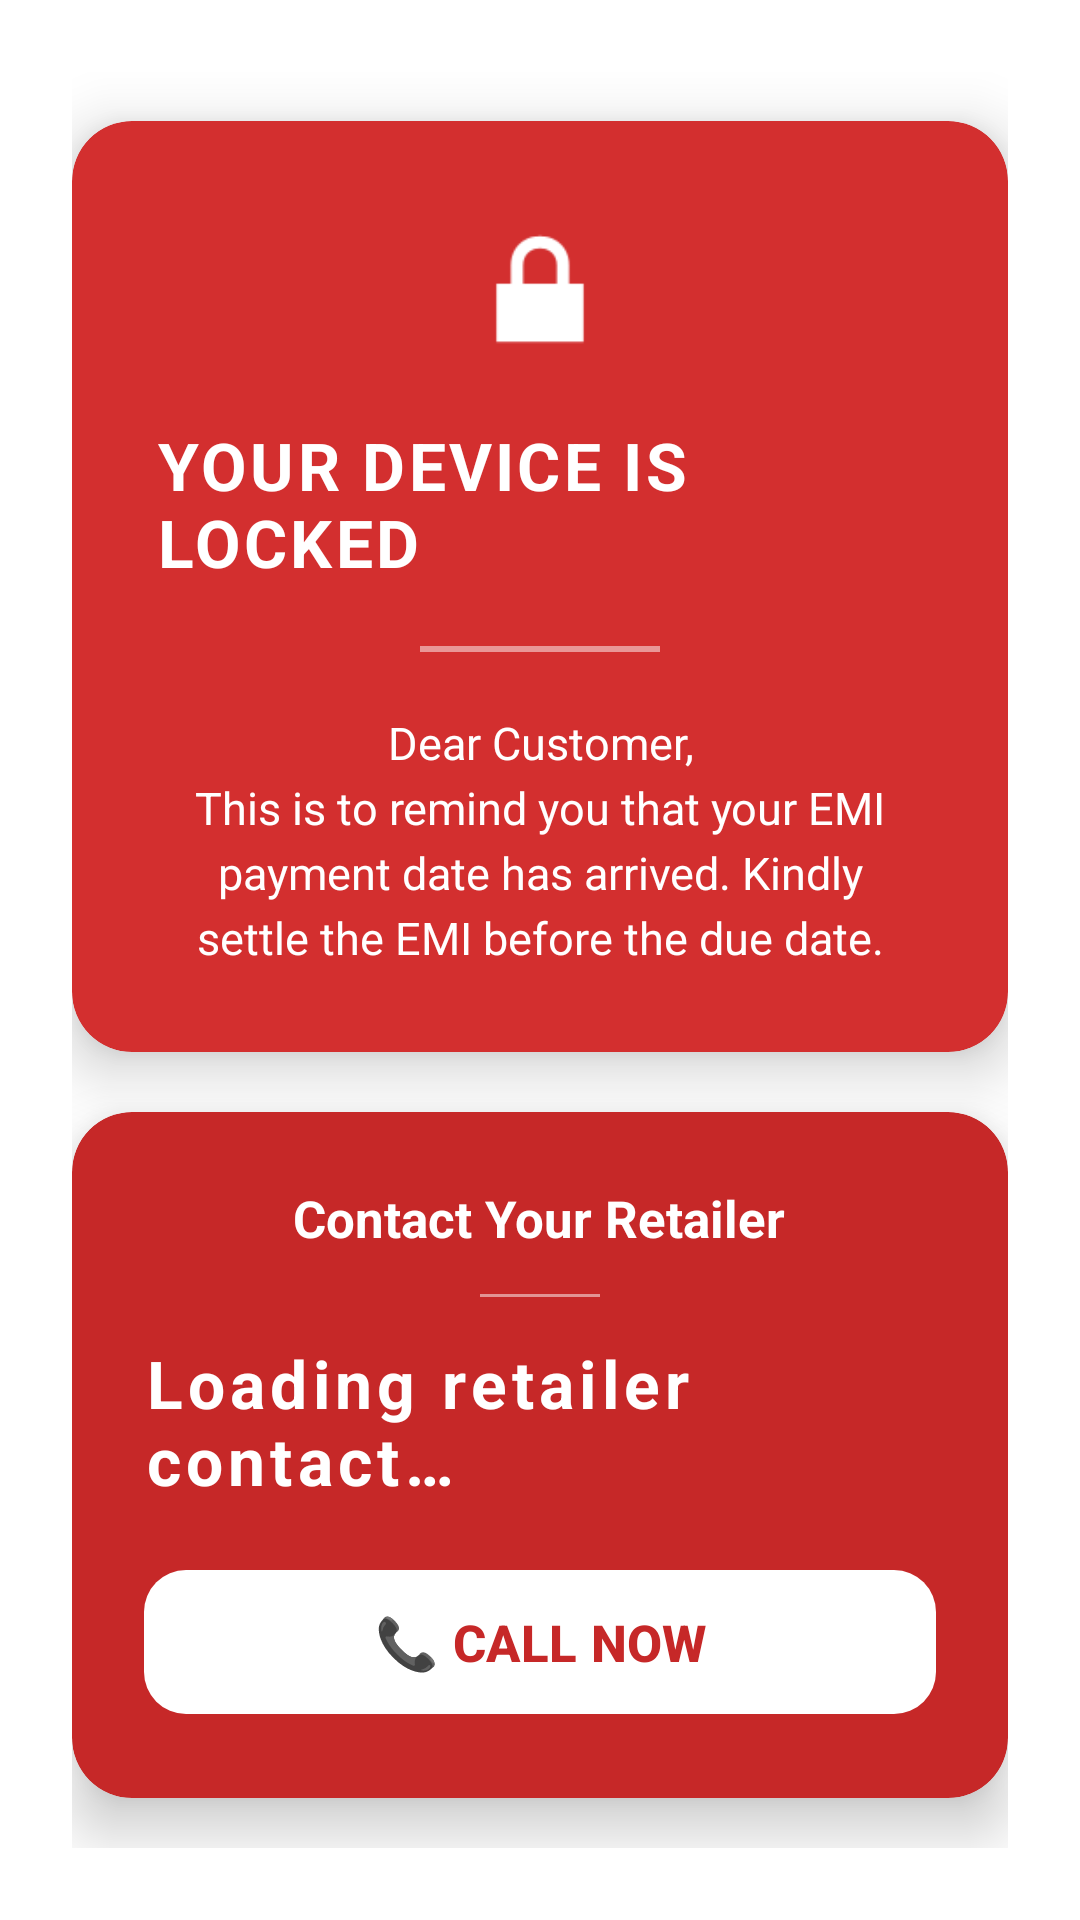

Produce the Android XML layout that renders to this screen, including the resource entries it uses.
<!-- AndroidManifest.xml: activity theme Theme.LockApk.FullScreen -->
<!-- res/layout/activity_lock_screen.xml -->
<?xml version="1.0" encoding="utf-8"?>
<RelativeLayout xmlns:android="http://schemas.android.com/apk/res/android"
    xmlns:app="http://schemas.android.com/apk/res-auto"
    xmlns:tools="http://schemas.android.com/tools"
    android:layout_width="match_parent"
    android:layout_height="match_parent"
    android:background="#FFFFFF"
    tools:context=".LockScreenActivity">

    
    <ScrollView
        android:layout_width="match_parent"
        android:layout_height="match_parent"
        android:fillViewport="true">

        <LinearLayout
            android:layout_width="match_parent"
            android:layout_height="wrap_content"
            android:orientation="vertical"
            android:gravity="center_horizontal"
            android:padding="24dp">

            
            <View
                android:layout_width="0dp"
                android:layout_height="0dp"
                android:layout_weight="1" />

            
            <androidx.cardview.widget.CardView
                android:layout_width="match_parent"
                android:layout_height="wrap_content"
                app:cardCornerRadius="20dp"
                app:cardElevation="12dp"
                app:cardBackgroundColor="#D32F2F">

                <LinearLayout
                    android:layout_width="match_parent"
                    android:layout_height="wrap_content"
                    android:orientation="vertical"
                    android:padding="28dp"
                    android:gravity="center_horizontal">

                    
                    <ImageView
                        android:layout_width="56dp"
                        android:layout_height="56dp"
                        android:src="@android:drawable/ic_lock_lock"
                        app:tint="@android:color/white"
                        android:contentDescription="Lock icon" />

                    
                    <TextView
                        android:layout_width="wrap_content"
                        android:layout_height="wrap_content"
                        android:layout_marginTop="16dp"
                        android:text="@string/your_device_is_locked"
                        android:textColor="@android:color/white"
                        android:textSize="22sp"
                        android:textStyle="bold"
                        android:letterSpacing="0.05" />



                    
                    <View
                        android:layout_width="80dp"
                        android:layout_height="2dp"
                        android:layout_marginTop="20dp"
                        android:background="#80FFFFFF" />

                    
                    <TextView
                        android:layout_width="wrap_content"
                        android:layout_height="wrap_content"
                        android:layout_marginTop="20dp"
                        android:text="@string/lock_message_english"
                        android:textAlignment="center"
                        android:textColor="#FFFFFF"
                        android:textSize="15sp"
                        android:lineSpacingExtra="4dp" />



                </LinearLayout>
            </androidx.cardview.widget.CardView>

            
            <View
                android:layout_width="0dp"
                android:layout_height="20dp" />

            
            <androidx.cardview.widget.CardView
                android:layout_width="match_parent"
                android:layout_height="wrap_content"
                app:cardCornerRadius="20dp"
                app:cardElevation="12dp"
                app:cardBackgroundColor="#C62828">

                <LinearLayout
                    android:layout_width="match_parent"
                    android:layout_height="wrap_content"
                    android:orientation="vertical"
                    android:padding="24dp"
                    android:gravity="center_horizontal">

                    
                    <TextView
                        android:layout_width="wrap_content"
                        android:layout_height="wrap_content"
                        android:text="@string/contact_retailer"
                        android:textColor="@android:color/white"
                        android:textSize="17sp"
                        android:textStyle="bold" />



                    
                    <View
                        android:layout_width="40dp"
                        android:layout_height="1dp"
                        android:layout_marginTop="14dp"
                        android:background="#80FFFFFF" />

                    
                    <TextView
                        android:id="@+id/tvRetailerPhone"
                        android:layout_width="wrap_content"
                        android:layout_height="wrap_content"
                        android:layout_marginTop="14dp"
                        android:text="@string/loading_contact"
                        android:textColor="@android:color/white"
                        android:textSize="22sp"
                        android:textStyle="bold"
                        android:letterSpacing="0.08"
                        android:drawablePadding="8dp" />



                    
                    <com.google.android.material.button.MaterialButton
                        android:id="@+id/btnCallRetailer"
                        android:layout_width="match_parent"
                        android:layout_height="56dp"
                        android:layout_marginTop="18dp"
                        android:text="@string/call_now"
                        android:textColor="#C62828"
                        android:textSize="17sp"
                        android:textStyle="bold"
                        android:enabled="false"
                        app:backgroundTint="@android:color/white"
                        app:cornerRadius="14dp"
                        app:elevation="6dp"
                        app:rippleColor="#FFCDD2" />



                </LinearLayout>
            </androidx.cardview.widget.CardView>

            
            <View
                android:layout_width="0dp"
                android:layout_height="0dp"
                android:layout_weight="1" />

        </LinearLayout>
    </ScrollView>

</RelativeLayout>
<!-- resources referenced by this layout -->
<resources>
  <string name="call_now">📞  CALL NOW</string>
  <string name="contact_retailer">Contact Your Retailer</string>
  <string name="loading_contact">Loading retailer contact…</string>
  <string name="lock_message_english">Dear Customer,\nThis is to remind you that your EMI payment date has arrived. Kindly settle the EMI before the due date.</string>
  <string name="your_device_is_locked">YOUR DEVICE IS LOCKED</string>
  <style name="Theme.LockApk.FullScreen" parent="Theme.LockApk">
          <item name="android:windowNoTitle">true</item>
          <item name="android:windowFullscreen">true</item>
          <item name="android:windowContentOverlay">@null</item>
          <item name="windowActionBar">false</item>
          <item name="windowNoTitle">true</item>
          <item name="android:windowLayoutInDisplayCutoutMode">shortEdges</item>
      </style>
  <style name="Theme.LockApk" parent="Theme.Material3.DayNight.NoActionBar">
          <item name="colorPrimary">@color/purple_500</item>
          <item name="colorOnPrimary">@color/white</item>
  
          <item name="android:statusBarColor">@color/purple_700</item>
      </style>
  <!-- not gathered from this repository: default colours our renderer supplied (Android Studio template values) -->
  <color name="purple_500">#FF6200EE</color>
  <color name="purple_700">#FF3700B3</color>
  <color name="white">#FFFFFFFF</color>
</resources>
